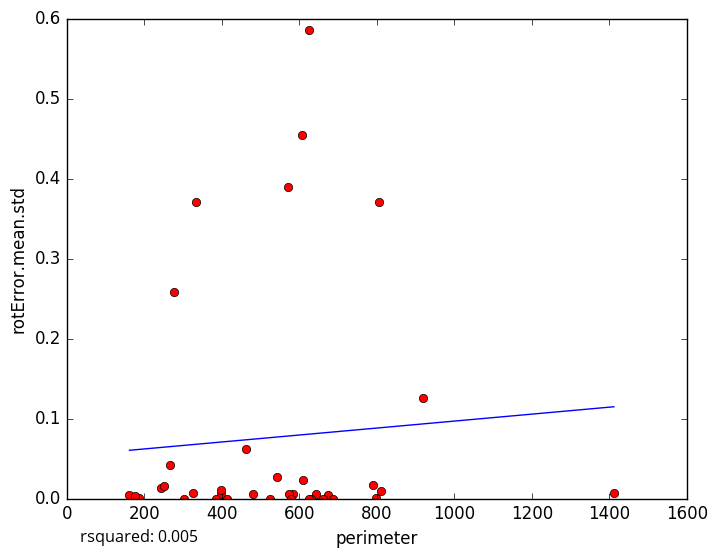

The data file committed next to this chart (first rows):
perimeter, rotError.mean.std
582.4, 0.005571
574.4, 0.005774
642.5, 0.006121
396.7, 0.005801
398.1, 0.01044
629.8, 0.0
325.2, 0.007164
161.5, 0.004242
607.4, 0.4548
624, 0.5853
413.6, 0.0
479.6, 0.005927
383.7, 0.0
673.4, 0.004937
798.4, 0.000363
186.4, 1e-05
610, 0.02323
661.9, 0.0
243.2, 0.01257
625.5, 0.0
175.2, 0.002974
810.7, 0.009404
791.2, 0.0173
569.5, 0.3899
301.7, 0.0
333.3, 0.3708
251.5, 0.01548
266.9, 0.04147
277.3, 0.258
542.2, 0.02646
523.5, 0.0
462.2, 0.062
804.8, 0.37
577.7, 0.0
919.4, 0.1258
687, 0.0
1412, 0.006535
5-Fold RMSE:, 0.1255, 0.1251, 0.2022, 0.1548, 0.1548
Average 5-Fold RMSE:, 0.1515
5-Fold rsquared:, -0.3534, -0.3217, -14.27, -2.311, -2.311
Average 5-Fold rsquared:, -23.18
